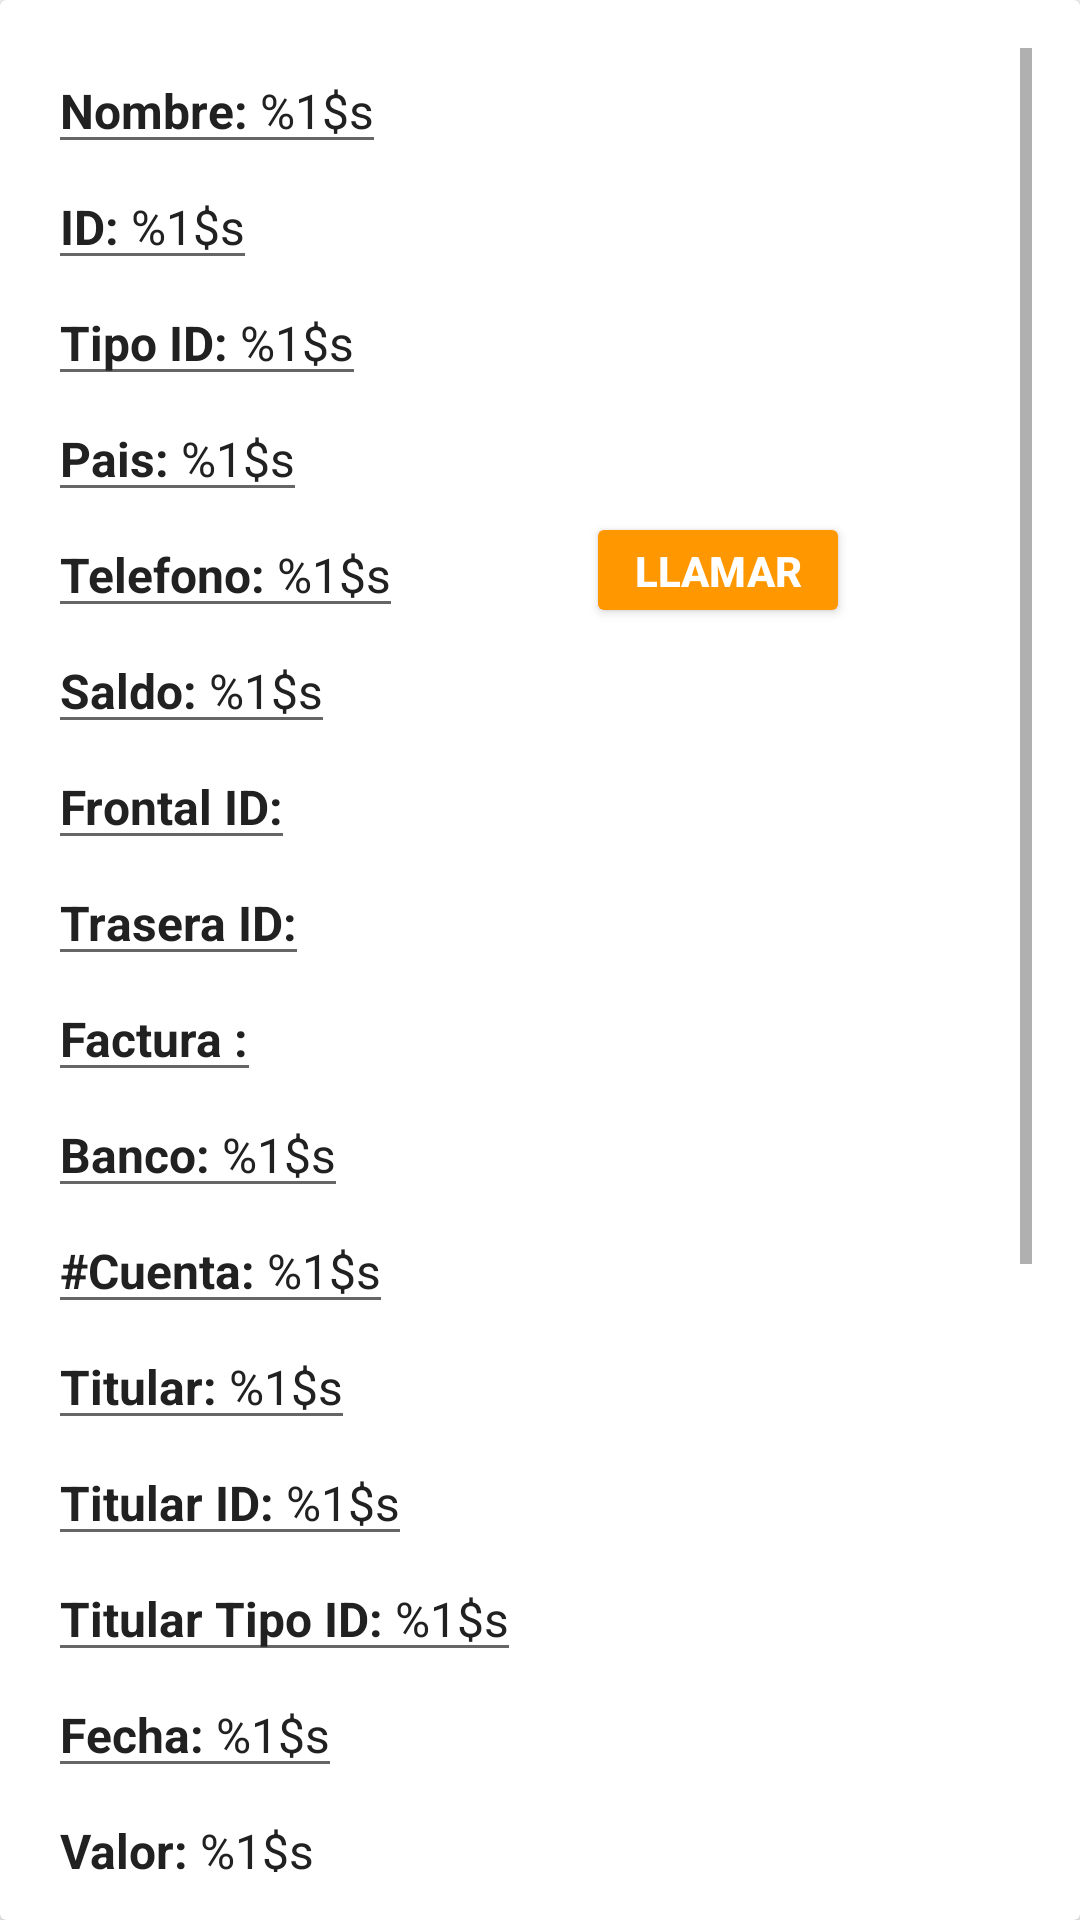

This screen was rendered from an Android layout file. Write that file and the resources it references.
<!-- AndroidManifest.xml: application theme AppTheme -->
<!-- res/layout/fragment_sale_detail.xml -->
<?xml version="1.0" encoding="utf-8"?>
<android.support.v7.widget.CardView xmlns:android="http://schemas.android.com/apk/res/android"
    xmlns:tools="http://schemas.android.com/tools"
    android:layout_width="match_parent"
    android:layout_height="match_parent"
    xmlns:app="http://schemas.android.com/apk/res-auto"
    >

    <ScrollView
        android:id="@+id/saleDetailLayout"
        android:layout_margin="@dimen/activity"
        android:layout_width="match_parent"
        android:layout_height="wrap_content">
        <LinearLayout
            android:orientation="vertical"
            android:layout_width="match_parent"
            android:layout_height="wrap_content">
            <include layout="@layout/content_person"
                android:id="@+id/contentPersonLayout"
                />
            <include layout="@layout/content_bank_account"
                android:id="@+id/contentBankAccountLayout"
                />
            <include layout="@layout/content_sale"
                android:id="@+id/contentChargeLayout"
                />
            <Button
                android:id="@+id/selectSaleEvidenceButton"
                android:layout_width="match_parent"
                android:layout_height="wrap_content"
                android:theme="@style/PrimaryButton"
                android:text="@string/select_image"
                android:padding="20dp"
                android:drawableStart="@drawable/ic_camera"
                />

            <Button
                android:id="@+id/saleApproveButton"
                android:layout_width="match_parent"
                android:layout_height="wrap_content"
                android:theme="@style/PrimaryButton"
                android:text="@string/approve"
                android:padding="20dp"
                android:drawableStart="@drawable/ic_check"
                />

            <Button
                android:id="@+id/saleDenyButton"
                android:layout_width="match_parent"
                android:layout_height="wrap_content"
                android:theme="@style/AlertButton"
                android:text="@string/deny"
                android:padding="20dp"
                android:drawableStart="@drawable/ic_deny"
                />

        </LinearLayout>
    </ScrollView>

    <android.support.constraint.ConstraintLayout
        android:layout_width="match_parent"
        android:layout_height="match_parent">

        <ProgressBar
            android:id="@+id/progressBar"
            style="?android:attr/progressBarStyleLarge"
            android:layout_width="wrap_content"
            android:layout_height="wrap_content"
            app:layout_constraintBottom_toBottomOf="parent"
            app:layout_constraintLeft_toLeftOf="parent"
            app:layout_constraintRight_toRightOf="parent"
            app:layout_constraintTop_toTopOf="parent"
            android:visibility="gone"
            />

    </android.support.constraint.ConstraintLayout>


</android.support.v7.widget.CardView>
<!-- res/layout/content_person.xml (included above) -->
<?xml version="1.0" encoding="utf-8"?>
<android.support.constraint.ConstraintLayout xmlns:android="http://schemas.android.com/apk/res/android"
    xmlns:tools="http://schemas.android.com/tools"
    android:layout_width="match_parent"
    android:layout_height="wrap_content"
    xmlns:app="http://schemas.android.com/apk/res-auto">

    <TextView
        android:id="@+id/personNameTextView"
        style="@style/BaseEditText"
        android:layout_width="wrap_content"
        android:layout_height="wrap_content"
        android:text="@string/name_label"
        app:layout_constraintStart_toStartOf="parent"
        app:layout_constraintTop_toTopOf="parent" />

    <TextView
        android:id="@+id/personIdentificationTextView"
        style="@style/BaseEditText"
        android:layout_width="wrap_content"
        android:layout_height="wrap_content"
        android:text="@string/identification_label"
        app:layout_constraintStart_toStartOf="parent"
        app:layout_constraintTop_toBottomOf="@id/personNameTextView"
        />

    <TextView
        android:id="@+id/personIdentificationTypeTextView"
        style="@style/BaseEditText"
        android:layout_width="wrap_content"
        android:layout_height="wrap_content"
        android:text="@string/identification_type_label"
        app:layout_constraintStart_toStartOf="parent"
        app:layout_constraintTop_toBottomOf="@id/personIdentificationTextView"
        />

    <TextView
        android:id="@+id/personCountryTextView"
        style="@style/BaseEditText"
        android:layout_width="wrap_content"
        android:layout_height="wrap_content"
        android:text="@string/country_label"
        app:layout_constraintStart_toStartOf="parent"
        app:layout_constraintTop_toBottomOf="@id/personIdentificationTypeTextView"
        />

    <TextView
        android:id="@+id/personPhoneTextView"
        style="@style/BaseEditText"
        android:layout_width="wrap_content"
        android:layout_height="wrap_content"
        android:text="@string/phone_label"
        app:layout_constraintStart_toStartOf="parent"
        app:layout_constraintTop_toBottomOf="@id/personCountryTextView"
        />

    <Button
        android:id="@+id/callButton"
        android:layout_width="wrap_content"
        android:layout_height="0dp"
        app:layout_constraintEnd_toEndOf="parent"
        app:layout_constraintTop_toTopOf="@id/personPhoneTextView"
        app:layout_constraintBottom_toBottomOf="@id/personPhoneTextView"
        app:layout_constraintStart_toEndOf="@id/personPhoneTextView"
        android:text="@string/call"
        android:drawableStart="@drawable/ic_phone"
        android:theme="@style/PrimaryButton"
        />

    <TextView
        android:id="@+id/personBalanceTextView"
        style="@style/BaseEditText"
        android:layout_width="wrap_content"
        android:layout_height="wrap_content"
        android:text="@string/balance_label"
        app:layout_constraintStart_toStartOf="parent"
        app:layout_constraintTop_toBottomOf="@id/personPhoneTextView"
        />

    <TextView
        android:id="@+id/personIdentificationFrontTextView"
        style="@style/BaseEditText"
        android:layout_width="wrap_content"
        android:layout_height="wrap_content"
        android:text="@string/identificationFront_label"
        app:layout_constraintStart_toStartOf="parent"
        app:layout_constraintTop_toBottomOf="@id/personBalanceTextView"
        />

    <ImageView
        android:id="@+id/personIdentificationFrontImageView"
        android:src="@drawable/imagen_disponible"
        android:layout_width="wrap_content"
        android:layout_height="wrap_content"
        app:layout_constraintStart_toStartOf="parent"
        app:layout_constraintEnd_toEndOf="parent"
        app:layout_constraintTop_toBottomOf="@id/personIdentificationFrontTextView"
        tools:ignore="ContentDescription" />

    <TextView
        android:id="@+id/personIdentificationBackTextView"
        style="@style/BaseEditText"
        android:layout_width="wrap_content"
        android:layout_height="wrap_content"
        android:text="@string/identificationBack_label"
        app:layout_constraintStart_toStartOf="parent"
        app:layout_constraintTop_toBottomOf="@id/personIdentificationFrontImageView"
        />

    <ImageView
        android:id="@+id/personIdentificationBackImageView"
        android:src="@drawable/imagen_disponible"
        android:layout_width="wrap_content"
        android:layout_height="wrap_content"
        app:layout_constraintStart_toStartOf="parent"
        app:layout_constraintEnd_toEndOf="parent"
        app:layout_constraintTop_toBottomOf="@id/personIdentificationBackTextView"
        tools:ignore="ContentDescription" />

    <TextView
        android:id="@+id/personPublicReceiptTextView"
        style="@style/BaseEditText"
        android:layout_width="wrap_content"
        android:layout_height="wrap_content"
        android:text="@string/publicReceipt_label"
        app:layout_constraintStart_toStartOf="parent"
        app:layout_constraintTop_toBottomOf="@id/personIdentificationBackImageView"
        />

    <ImageView
        android:id="@+id/personPublicReceiptImageView"
        android:src="@drawable/imagen_disponible"
        android:layout_width="wrap_content"
        android:layout_height="wrap_content"
        app:layout_constraintStart_toStartOf="parent"
        app:layout_constraintEnd_toEndOf="parent"
        app:layout_constraintTop_toBottomOf="@id/personPublicReceiptTextView"
        tools:ignore="ContentDescription" />



</android.support.constraint.ConstraintLayout>
<!-- res/layout/content_bank_account.xml (included above) -->
<?xml version="1.0" encoding="utf-8"?>
<android.support.constraint.ConstraintLayout xmlns:android="http://schemas.android.com/apk/res/android"
    android:layout_width="match_parent"
    android:layout_height="match_parent"
    xmlns:app="http://schemas.android.com/apk/res-auto"
    xmlns:tools="http://schemas.android.com/tools">

    <TextView
        android:id="@+id/bankNameTextView"
        style="@style/BaseEditText"
        android:layout_width="wrap_content"
        android:layout_height="wrap_content"
        android:text="@string/bank_label"
        app:layout_constraintStart_toStartOf="parent"
        app:layout_constraintTop_toTopOf="parent" />

    <TextView
        android:id="@+id/bankNumberTextView"
        style="@style/BaseEditText"
        android:layout_width="wrap_content"
        android:layout_height="wrap_content"
        android:text="@string/bank_number_label"
        app:layout_constraintStart_toStartOf="parent"
        app:layout_constraintTop_toBottomOf="@id/bankNameTextView"
        />

    <TextView
        android:id="@+id/bankOwnerNameTextView"
        style="@style/BaseEditText"
        android:layout_width="wrap_content"
        android:layout_height="wrap_content"
        android:text="@string/bank_owner_name"
        app:layout_constraintStart_toStartOf="parent"
        app:layout_constraintTop_toBottomOf="@id/bankNumberTextView"
        />

    <TextView
        android:id="@+id/bankOwnerIdentificationTextView"
        style="@style/BaseEditText"
        android:layout_width="wrap_content"
        android:layout_height="wrap_content"
        android:text="@string/bank_owner_identification_label"
        app:layout_constraintStart_toStartOf="parent"
        app:layout_constraintTop_toBottomOf="@id/bankOwnerNameTextView"
        />

    <TextView
        android:id="@+id/bankOwnerDocumentTypeTextView"
        style="@style/BaseEditText"
        android:layout_width="wrap_content"
        android:layout_height="wrap_content"
        android:text="@string/bank_owner_document_type_label"
        app:layout_constraintStart_toStartOf="parent"
        app:layout_constraintTop_toBottomOf="@id/bankOwnerIdentificationTextView"
        />


</android.support.constraint.ConstraintLayout>
<!-- res/layout/content_sale.xml (included above) -->
<?xml version="1.0" encoding="utf-8"?>
<android.support.constraint.ConstraintLayout xmlns:android="http://schemas.android.com/apk/res/android"
    android:layout_width="match_parent"
    android:layout_height="match_parent"
    xmlns:app="http://schemas.android.com/apk/res-auto"
    xmlns:tools="http://schemas.android.com/tools">

    <TextView
        android:id="@+id/saleDateTextView"
        style="@style/BaseEditText"
        android:layout_width="wrap_content"
        android:layout_height="wrap_content"
        android:text="@string/date_label"
        app:layout_constraintStart_toStartOf="parent"
        app:layout_constraintTop_toTopOf="parent" />

    <TextView
        android:id="@+id/saleValueTextView"
        style="@style/BaseEditText"
        android:layout_width="wrap_content"
        android:layout_height="wrap_content"
        android:text="@string/value_label"
        app:layout_constraintStart_toStartOf="parent"
        app:layout_constraintTop_toBottomOf="@id/saleDateTextView"
        />

    <TextView
        android:id="@+id/saleBtcTextView"
        style="@style/BaseEditText"
        android:layout_width="wrap_content"
        android:layout_height="wrap_content"
        android:text="@string/btc_label"
        app:layout_constraintStart_toStartOf="parent"
        app:layout_constraintTop_toBottomOf="@id/saleValueTextView"
        />

    <TextView
        android:id="@+id/saleStateTextView"
        style="@style/BaseEditText"
        android:layout_width="wrap_content"
        android:layout_height="wrap_content"
        android:text="@string/state_label"
        app:layout_constraintStart_toStartOf="parent"
        app:layout_constraintTop_toBottomOf="@id/saleBtcTextView"
        />

    <TextView
        android:visibility="gone"
        android:id="@+id/saleTransferEvidenceTextView"
        style="@style/BaseEditText"
        android:layout_width="wrap_content"
        android:layout_height="wrap_content"
        android:text="@string/transfer_evidence_label"
        app:layout_constraintStart_toStartOf="parent"
        app:layout_constraintTop_toBottomOf="@id/saleStateTextView"
        />

    <ImageView
        android:visibility="gone"
        android:id="@+id/saleTransferEvidenceImageView"
        android:src="@drawable/imagen_disponible"
        android:layout_width="wrap_content"
        android:layout_height="wrap_content"
        app:layout_constraintStart_toStartOf="parent"
        app:layout_constraintEnd_toEndOf="parent"
        app:layout_constraintTop_toBottomOf="@id/saleTransferEvidenceTextView"
        tools:ignore="ContentDescription" />

    <TextView
        android:id="@+id/saleDepositEvidenceTextView"
        style="@style/BaseEditText"
        android:layout_width="wrap_content"
        android:layout_height="wrap_content"
        android:text="@string/deposit_evidence_label"
        app:layout_constraintStart_toStartOf="parent"
        app:layout_constraintTop_toBottomOf="@id/saleTransferEvidenceImageView"
        />

    <ImageView
        android:id="@+id/saleDepositEvidenceImageView"
        android:src="@drawable/imagen_disponible"
        android:layout_width="wrap_content"
        android:layout_height="wrap_content"
        app:layout_constraintStart_toStartOf="parent"
        app:layout_constraintEnd_toEndOf="parent"
        app:layout_constraintTop_toBottomOf="@id/saleDepositEvidenceTextView"
        tools:ignore="ContentDescription" />

</android.support.constraint.ConstraintLayout>
<!-- resources referenced by this layout -->
<resources>
  <dimen name="activity">16dp</dimen>
  <string name="approve">Aprobar</string>
  <string name="balance_label"><b>Saldo:</b> %1$s</string>
  <string name="bank_label"><b>Banco:</b> %1$s</string>
  <string name="bank_number_label"><b>#Cuenta:</b> %1$s</string>
  <string name="bank_owner_document_type_label"><b>Titular Tipo ID:</b> %1$s</string>
  <string name="bank_owner_identification_label"><b>Titular ID:</b> %1$s</string>
  <string name="bank_owner_name"><b>Titular:</b> %1$s</string>
  <string name="btc_label"><b>BTC:</b> %1$s</string>
  <string name="call">Llamar</string>
  <string name="country_label"><b>Pais:</b>  %1$s</string>
  <string name="date_label"><b>Fecha:</b> %1$s</string>
  <string name="deny">Rechazar</string>
  <string name="deposit_evidence_label"><b>Soporte de Consignacion:</b></string>
  <string name="identificationBack_label"><b>Trasera ID:</b></string>
  <string name="identificationFront_label"><b>Frontal ID:</b></string>
  <string name="identification_label"><b>ID:</b> %1$s</string>
  <string name="identification_type_label"><b>Tipo ID:</b> %1$s</string>
  <string name="name_label"><b>Nombre:</b> %1$s</string>
  <string name="phone_label"><b>Telefono:</b> %1$s</string>
  <string name="publicReceipt_label"><b>Factura :</b></string>
  <string name="select_image">Seleccionar Imagen</string>
  <string name="state_label"><b>Estado:</b> %1$s</string>
  <string name="transfer_evidence_label"><b>Soporte de Transferencia:</b></string>
  <string name="value_label"><b>Valor:</b> %1$s</string>
  <style name="AlertButton" parent="BaseButton">
          <item name="colorControlHighlight">@color/colorAlertDark</item>
          <item name="colorButtonNormal">@color/button_alert_background</item>
          <item name="android:textColor">@android:color/white</item>
      </style>
  <style name="BaseEditText" parent="Widget.AppCompat.EditText">
          <item name="android:singleLine">true</item>
          <item name="android:textSize">@dimen/defaultTextSize</item>
          <item name="android:textColor">?attr/colorPrimaryText</item>
      </style>
  <style name="PrimaryButton" parent="BaseButton">
          <item name="colorControlHighlight">@color/colorPrimaryDark</item>
          <item name="colorButtonNormal">@color/button_background</item>
          <item name="android:textColor">@android:color/white</item>
      </style>
  <style name="BaseButton" parent="Widget.AppCompat.Button">
          <item name="android:textAllCaps">true</item>
          <item name="android:textStyle">bold</item>
      </style>
  <color name="colorAlertDark">#d90c0c</color>
  <dimen name="defaultTextSize">16sp</dimen>
  <color name="colorPrimaryDark">#F57C00</color>
  <color name="colorPrimary">#FF9800</color>
  <color name="colorAccent">#607D8B</color>
  <color name="colorPrimaryText">#212121</color>
  <color name="colorSecondaryText">#757575</color>
  <color name="colorIcon"> #FFFFFF </color>
  <color name="colorAlertError"> #d32f2f </color>
  <color name="colorBackground">#ebeff0</color>
  <color name="colorCardBackground">#ffffff</color>
  <style name="WindowAnimationTransition">
          <item name="android:windowEnterAnimation">@android:anim/fade_in</item>
          <item name="android:windowExitAnimation">@android:anim/fade_out</item>
      </style>
</resources>
